Run: headless pygame with SDL's dummy video driver; simulated clock (each Clock.tick advances the game by its frame time, no real sleeping); random seed 0; keys injected as events and as key.get_pressed() state; no mouse input.
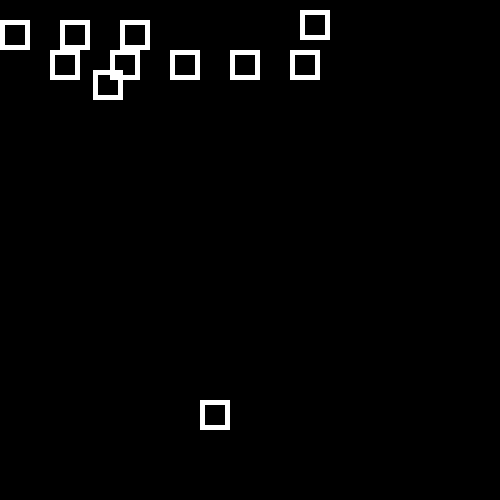
Frame 1 of 4 · flips 1–60 · no input
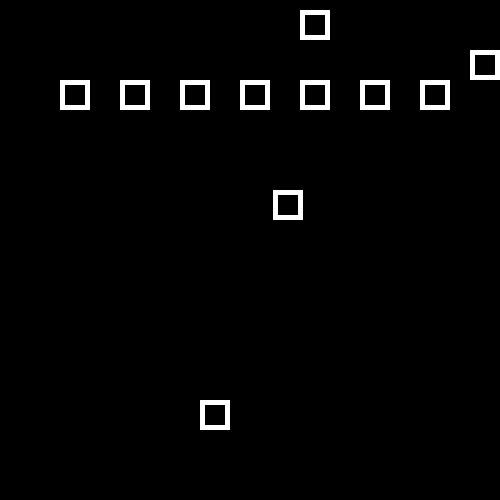
Frame 2 of 4 · flips 61–180 · tapped SPACE, RETURN · held RIGHT (→), D
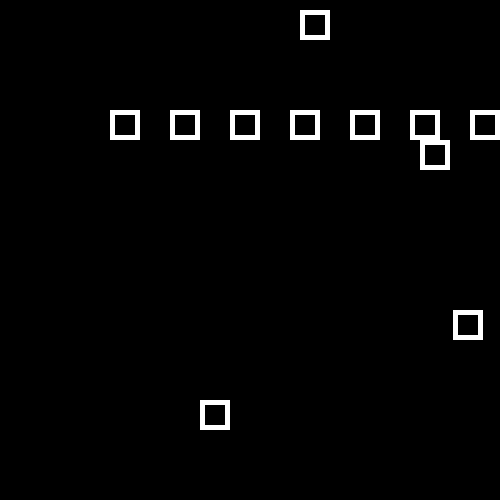
Frame 3 of 4 · flips 181–300 · held DOWN (↓), S
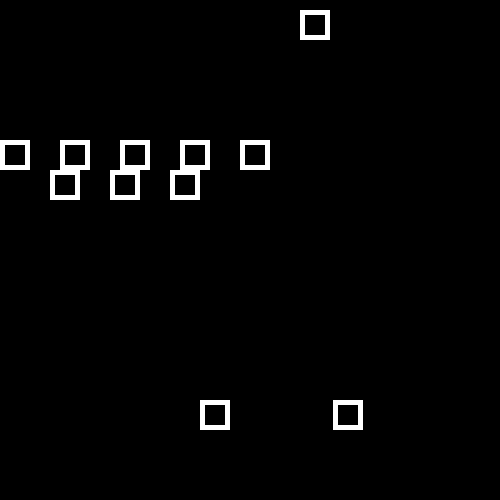
Frame 4 of 4 · flips 301–420 · held LEFT (←), A, UP (↑), W

The pygame program that drew these frames:



class Alien:
  def __init__(self,x,y):
    self.x = x
    self.y = y
    self.dir = "left"
  
  def draw(self):
    pygame.draw.rect(screen,WHITE,[self.x, self.y, 30,30],5)
  
  def move(self,speed):
    #self.x = self.x + speed
    if self.x > 500 - 30:
      self.dir="left"
      self.y = self.y + 30
    if self.x < 0:
      self.dir="right"
      self.y = self.y + 30

    if self.dir == "right":
      self.x = self.x + speed
    if self.dir == "left":
      self.x = self.x - speed
      


import pygame
pygame.init()
BLACK   = (0,0,0)
WHITE   = (255,255,255)
GREEN   = (0,255,0)
RED     = (255,0,0)
BLUE    = (0,0,255)

size    =[500,500]
screen  = pygame.display.set_mode(size)

pygame.display.set_caption("space invaderz")

clock=pygame.time.Clock()

done=False
#instantiate the aliens
bob = Alien(3,10)
ryan = Alien(300,10)
joanna = Alien(200,400)

aliens = []
for i in range(8):
  aliens.append(Alien(i*60,20))

#----------------- MAIN GAME LOOP START----------------------------
while done==False:

#----------------- CHECK FOR EVENTS START--------------------------
    for event in pygame.event.get():
        if event.type == pygame.QUIT:
            done=True


#----------------- CHECK FOR EVENTS END----------------------------

#----------------- GAME LOGIC START--------------------------------

#----------------- GAME LOGIC END ---------------------------------

#----------------- DRAWING START-----------------------------------
    screen.fill(BLACK) # starts off with a BLACK screen

    bob.move(15)
    
    bob.draw()    
    ryan.draw()    
    joanna.draw()
    for i in range(8):
      aliens[i].move(5)
      aliens[i].draw()

    

    #pygame.draw.ellipse(screen,RED,[120,120, 250,200],5)


    pygame.display.flip() # have to flip the display to show result

#----------------- DRAWING END-------------------------------------

    # limit to 20 frames per second
    clock.tick(20)
#----------------- MAIN GAME LOOP END ----------------------------
pygame.quit()
